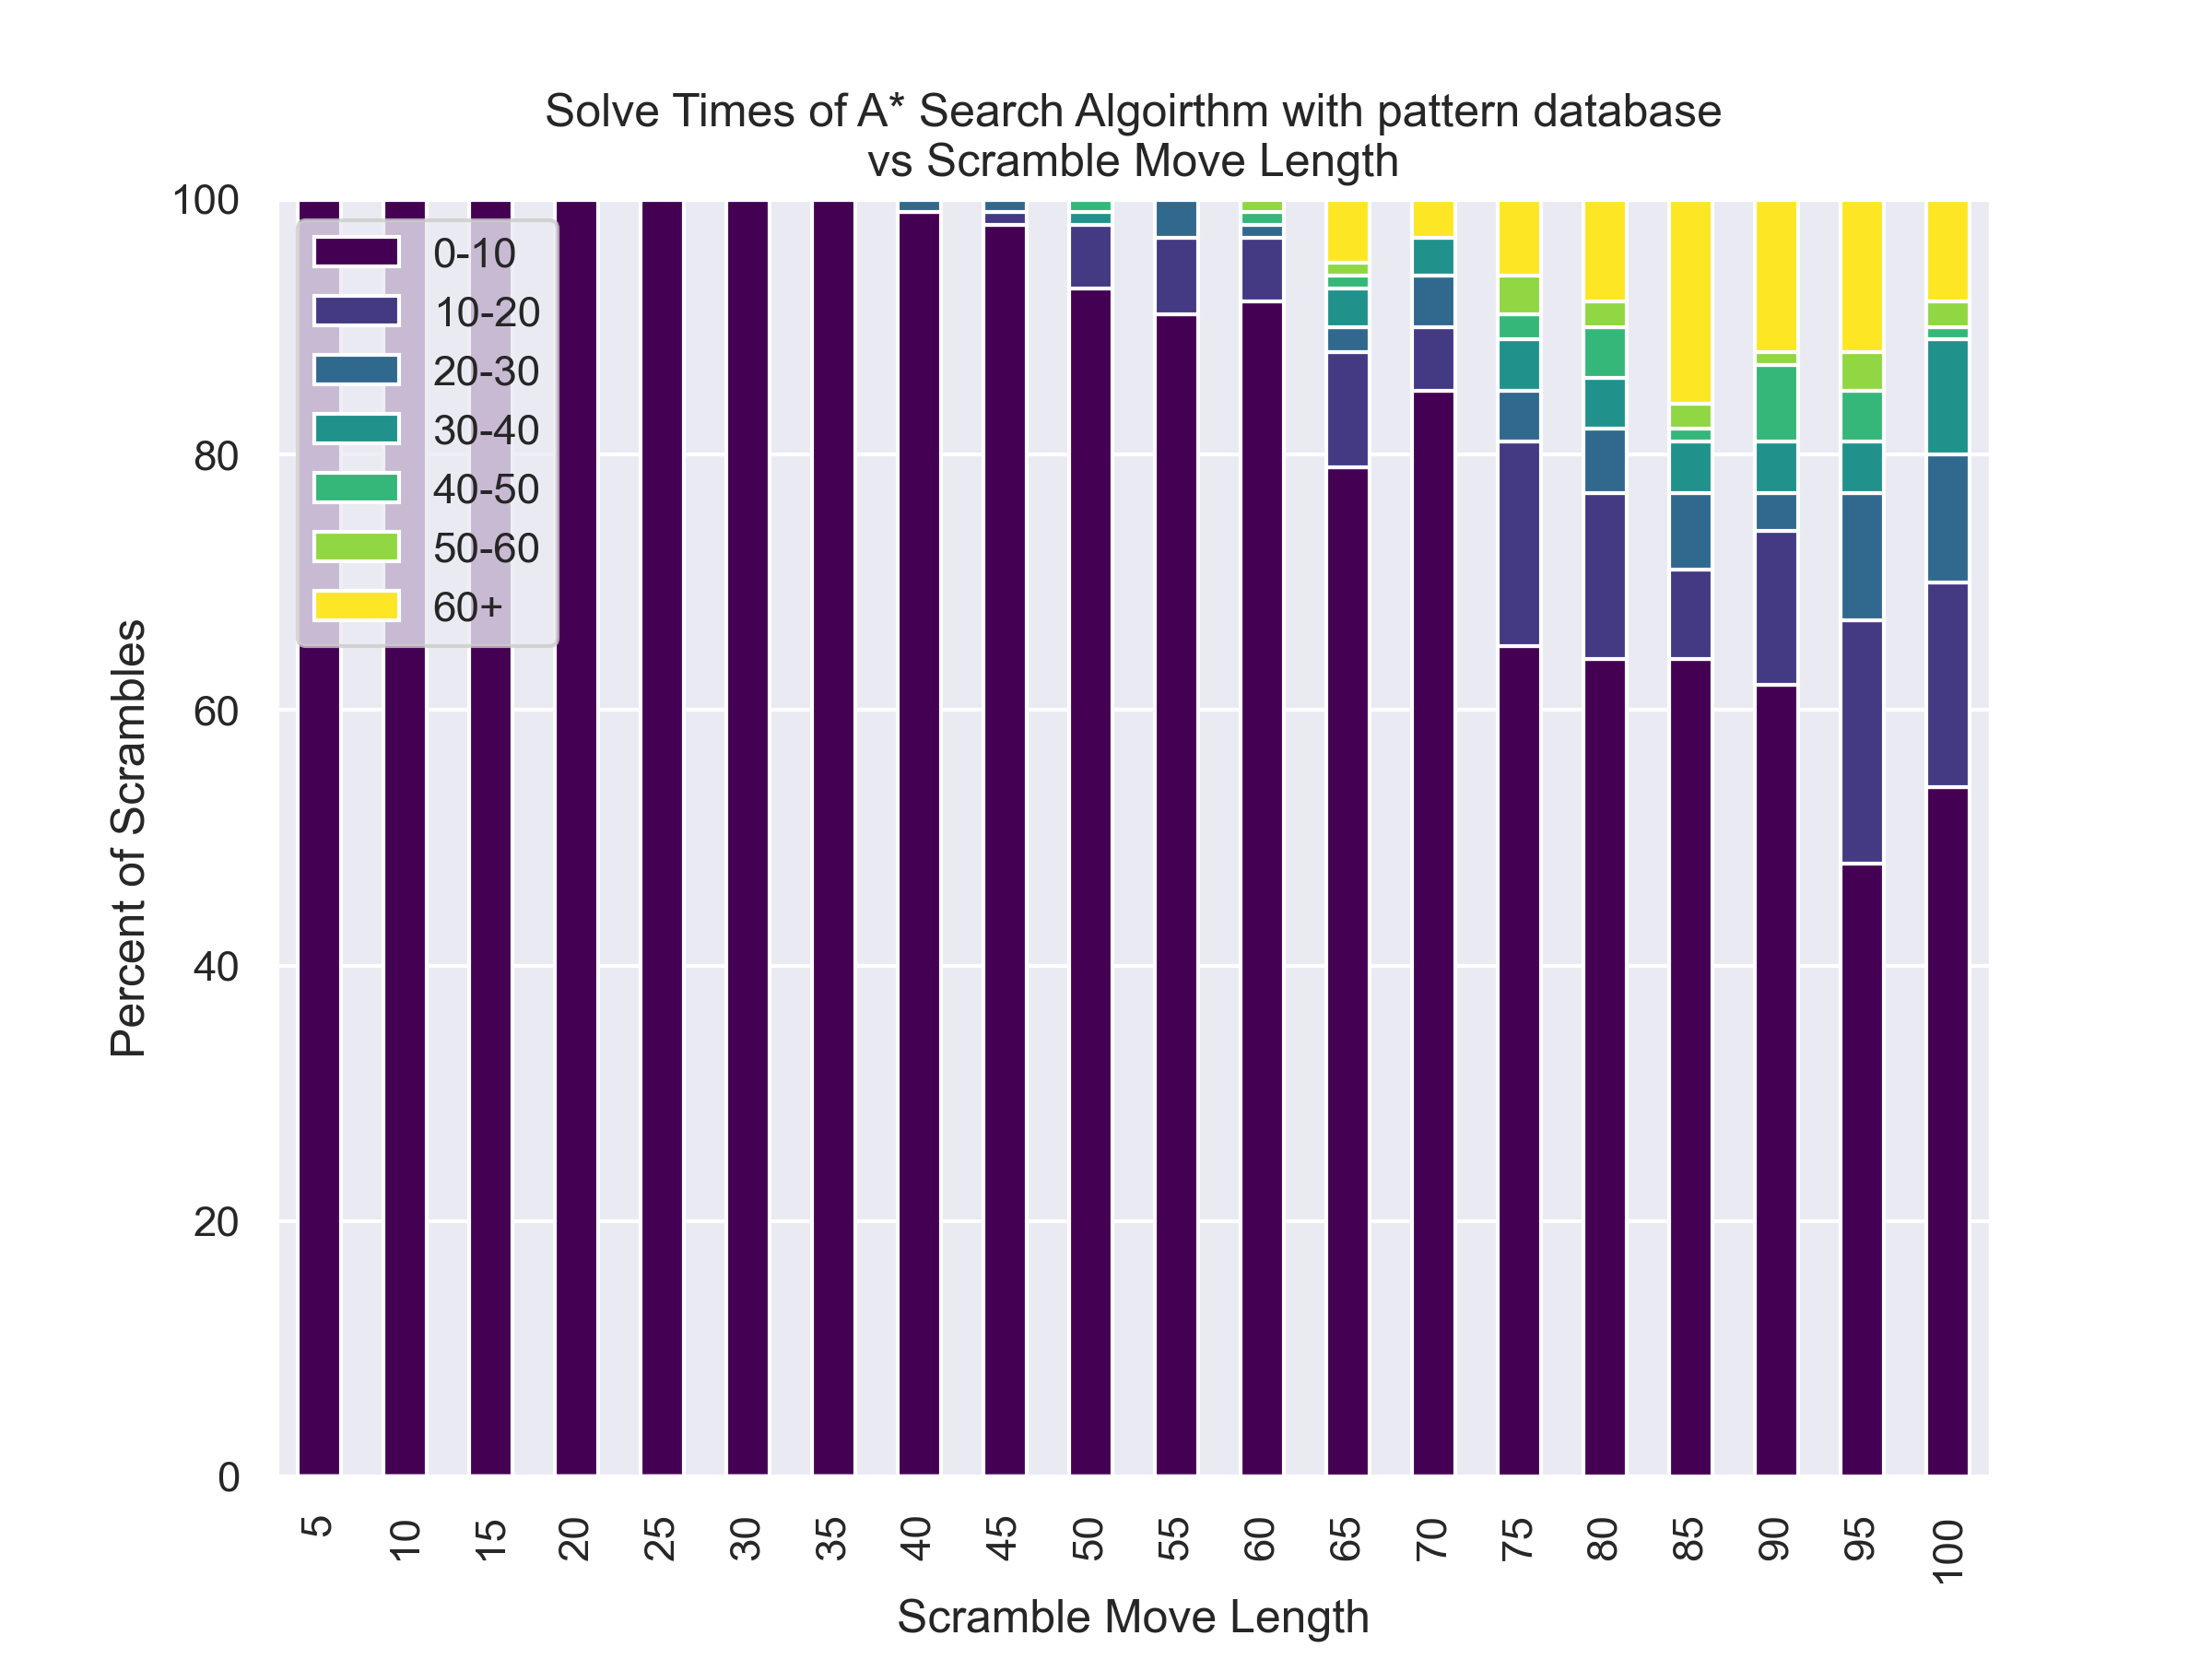

The data file committed next to this chart (first rows):
, 5, 10, 15, 20, 25, 30, 35, 40, 45, 50, 55, 60, 65, 70, 75, 80, 85, 90, 95, 100
0, 0.9929, 0.5847, 0.5103, 1.077, 0.6217, 0.647, 0.5823, 0.5274, 0.6807, 1.547, 14.83, 7.708, 0.8781, 1.105, 3.009, 18.31, 60.0, 19.98, 14.46, 1.398
1, 0.6631, 0.539, 0.5447, 0.6786, 0.5658, 0.5729, 1.024, 0.5073, 1.589, 1.148, 6.764, 4.044, 0.7949, 15.17, 3.666, 9.287, 1.001, 1.769, 8.011, 1.66
2, 0.5433, 0.581, 0.5442, 0.5233, 0.6246, 0.8184, 0.6018, 1.129, 0.6855, 0.858, 1.143, 2.112, 4.656, 10.86, 0.5817, 1.45, 60.0, 4.059, 5.695, 30.18
3, 0.4814, 0.4921, 0.5239, 0.5318, 0.6462, 0.5307, 0.7299, 0.5332, 3.765, 1.46, 4.452, 3.636, 42.22, 1.087, 5.223, 13.16, 1.59, 60.0, 12.07, 13.12
4, 0.5415, 0.527, 0.4715, 0.5448, 0.5312, 0.7265, 0.8937, 1.18, 0.5117, 46.98, 0.9277, 1.168, 0.6296, 6.088, 4.077, 4.203, 1.253, 1.902, 2.737, 16.87
5, 0.5358, 0.6614, 0.4972, 0.548, 0.6196, 0.4634, 0.6261, 0.6968, 0.6912, 0.8844, 0.855, 0.7483, 13.89, 0.8466, 2.255, 3.646, 3.418, 41.7, 27.87, 5.096
6, 0.5236, 0.532, 0.6833, 0.5265, 0.5014, 0.7922, 0.5166, 1.262, 0.9166, 1.122, 1.954, 1.587, 8.328, 8.324, 0.9301, 2.515, 18.73, 47.02, 2.219, 39.04
7, 0.5722, 0.5884, 0.5345, 0.482, 0.6175, 0.7674, 0.4912, 0.7418, 1.015, 10.55, 1.428, 2.124, 2.36, 1.036, 46.45, 3.24, 3.533, 1.37, 3.847, 1.517
8, 0.5996, 0.5276, 0.5381, 0.4905, 0.4798, 0.6836, 0.604, 0.526, 0.9533, 0.7523, 0.7805, 1.53, 11.76, 6.449, 1.479, 11.36, 2.98, 1.513, 4.642, 2.398
9, 0.5535, 0.9114, 0.5249, 0.5134, 0.5253, 0.5036, 0.7359, 0.6718, 1.743, 0.8244, 1.066, 48.84, 0.76, 0.8745, 1.224, 12.29, 9.934, 2.373, 15.97, 16.42
10, 0.5689, 0.6321, 0.6824, 0.5116, 0.7817, 0.7188, 1.108, 0.7142, 1.097, 2.139, 0.8795, 5.786, 1.62, 14.76, 0.9409, 60.0, 1.967, 55.23, 2.09, 30.49
11, 0.9015, 0.5175, 0.643, 0.8727, 0.592, 0.5696, 0.5299, 0.692, 0.7054, 0.7688, 0.6991, 1.01, 0.6323, 3.399, 5.911, 29.57, 2.608, 7.953, 8.373, 22.39
12, 0.5557, 0.531, 0.5053, 0.6864, 0.5668, 0.6293, 0.5065, 0.7328, 7.435, 2.894, 0.6527, 0.6876, 0.8659, 4.142, 2.4, 1.32, 0.9963, 1.468, 27.22, 3.989
13, 0.5159, 0.5182, 0.5059, 0.4805, 0.5498, 0.6521, 0.6138, 0.6199, 0.7939, 0.7391, 0.6309, 2.953, 1.629, 36.21, 17.17, 3.958, 29, 18.18, 3.652, 1.503
14, 0.5947, 0.4763, 0.4982, 0.6743, 0.618, 0.6906, 0.5217, 1.215, 0.8723, 1.198, 2.094, 1.665, 0.6922, 1.882, 3.482, 60.0, 6.098, 1.998, 10.15, 2.697
15, 0.5498, 0.5607, 0.5279, 0.5075, 0.4896, 0.7461, 0.6296, 0.5706, 0.8367, 0.7968, 1.183, 3.367, 5.355, 2.545, 24.17, 4.716, 1.208, 34.64, 9.197, 1.387
16, 0.537, 0.5089, 0.8203, 0.6685, 0.4711, 0.7381, 0.6281, 0.6176, 0.901, 1.269, 1.087, 6.549, 7.893, 20.77, 32.03, 37.66, 60.0, 13.09, 22.08, 60.0
17, 0.4946, 0.5598, 0.4992, 0.5668, 0.4966, 0.5105, 0.9329, 0.9924, 1.123, 1.958, 0.6938, 1.731, 2.706, 22.08, 60.0, 19.2, 0.9766, 60.0, 3.338, 4.569
18, 0.5479, 0.4905, 0.6214, 0.545, 0.5115, 0.5171, 0.5214, 0.5817, 6.674, 0.8421, 0.9301, 12.78, 0.9716, 60.0, 60.0, 60.0, 1.82, 0.865, 18.9, 30.5
19, 0.4855, 0.5422, 0.4894, 0.5361, 0.5185, 0.7824, 3.752, 0.4925, 0.8825, 0.9052, 0.59, 2.978, 1.247, 0.6663, 59.37, 2.743, 1.856, 5.051, 27.41, 20.6
20, 0.6063, 0.5546, 0.5381, 0.6892, 0.6639, 0.5283, 0.5494, 0.732, 0.6484, 0.6435, 0.7776, 6.26, 60.0, 5.488, 34.49, 1.376, 39.78, 5.059, 60.0, 3.245
21, 0.5901, 0.5438, 0.6629, 0.5334, 0.5975, 0.6801, 0.7835, 0.8556, 0.6847, 0.7529, 1.307, 10.01, 0.5233, 1.261, 0.7999, 1.28, 1.001, 1.381, 60.0, 50.56
22, 0.5148, 0.5826, 0.5386, 0.5271, 0.4907, 0.8943, 0.5673, 0.7136, 1.447, 0.9612, 0.5609, 0.5341, 0.7093, 3.983, 1.879, 1.077, 2.792, 3.77, 48.31, 3.856
23, 0.5458, 0.7355, 0.5821, 0.5429, 0.5276, 0.655, 0.4914, 0.6456, 1.324, 4.55, 1.328, 0.8129, 2.294, 1.62, 9.137, 0.8915, 2.589, 6.073, 10.02, 60.0
24, 0.5073, 0.5517, 0.5402, 0.6114, 0.5201, 0.9325, 0.5068, 0.8582, 1.938, 2.827, 0.8885, 1.616, 3.315, 0.8762, 3.013, 60.0, 0.6983, 10.01, 60.0, 10.93
25, 0.5514, 0.5094, 0.5886, 0.5309, 0.5475, 0.5461, 0.6549, 0.781, 1.374, 0.5092, 0.7593, 3.825, 2.701, 24.73, 6.334, 21.65, 1.498, 11.09, 47.39, 4.999
26, 0.5743, 0.5466, 0.5422, 0.5307, 0.5088, 0.6643, 0.5728, 0.5292, 1.767, 0.6776, 13.89, 0.6267, 1.851, 5.124, 9.476, 1.395, 2.456, 1.33, 12.4, 31.12
27, 0.5591, 0.5217, 0.504, 0.5323, 0.4877, 0.537, 0.521, 2.629, 0.6696, 0.8351, 0.7099, 0.7913, 60.0, 2.541, 10.12, 6.9, 33.81, 1.76, 53.09, 26.87
28, 0.4906, 0.5081, 0.5413, 0.6876, 0.5071, 0.525, 0.5692, 21.35, 0.7571, 0.7539, 2.66, 1.309, 1.069, 6.224, 1.808, 1.594, 2.392, 3.752, 6.1, 1.784
29, 0.4788, 0.5097, 0.5138, 0.5915, 0.4998, 0.6097, 0.7088, 0.838, 0.8039, 0.5119, 1.748, 0.6925, 7.823, 1.743, 1.489, 2.264, 19.25, 60.0, 5.054, 4.958
30, 0.6329, 0.528, 0.5254, 0.7133, 0.7623, 0.6705, 0.6406, 0.6627, 0.682, 0.5711, 0.6938, 8.73, 4.155, 34.99, 24.06, 8.199, 6.801, 1.012, 0.5332, 60.0
31, 0.5336, 0.4653, 0.4758, 0.5021, 0.5587, 0.6593, 0.508, 0.783, 3.484, 2.144, 0.7008, 1.285, 0.9644, 1.015, 7.467, 11.14, 20.07, 4.16, 5.873, 60.0
32, 0.5537, 0.5154, 0.5924, 0.6212, 0.4703, 0.7759, 0.6451, 0.6838, 2.347, 0.5314, 11.29, 0.8468, 1.303, 1.502, 2.129, 23.53, 20.67, 6.789, 6.194, 7.74
33, 0.5115, 0.5133, 0.6143, 0.4868, 0.5301, 0.5591, 0.58, 0.6917, 2.183, 3.716, 0.7553, 1.534, 0.8569, 2.186, 2.871, 4.011, 15.78, 60.0, 5.167, 14.01
34, 0.5288, 0.5831, 0.5047, 0.5021, 0.5677, 1.039, 0.9744, 1.273, 0.6287, 1.052, 0.7184, 0.8206, 35.4, 1.453, 1.194, 1.215, 6.263, 60.0, 56.64, 18.6
35, 0.5225, 0.5393, 0.5263, 0.5075, 0.6599, 0.7915, 0.6766, 0.6517, 1.854, 0.9006, 2.309, 0.5576, 8.266, 6.035, 19.72, 2.82, 1.039, 9.659, 3.833, 60.0
36, 0.4816, 0.631, 0.515, 0.5144, 0.5047, 0.537, 0.5273, 0.7622, 2.373, 0.5126, 9.904, 5.754, 5.682, 2.82, 5.505, 0.7466, 1.04, 60.0, 60.0, 2.289
37, 0.5296, 0.58, 0.5798, 0.4972, 0.5175, 0.6505, 0.4932, 0.6484, 0.9919, 3.57, 1.445, 0.8966, 18.67, 9.11, 5.38, 5.002, 1.64, 4.152, 1.08, 2.36
38, 0.5154, 0.5053, 0.5647, 0.58, 0.4986, 0.5633, 0.5849, 0.6804, 0.8382, 14.74, 0.8029, 2.368, 6.696, 33.22, 12.75, 30.74, 59.91, 0.8581, 14.28, 60.0
39, 0.5119, 0.5112, 0.7265, 0.586, 0.6006, 0.5992, 0.6222, 0.5236, 4.08, 0.6977, 0.9788, 0.9033, 9.605, 0.9445, 0.9702, 32.6, 4.609, 2.255, 7.703, 27.18
40, 0.4846, 0.4967, 0.4846, 0.5395, 0.7449, 0.5414, 0.6968, 0.8277, 0.9739, 0.7794, 1.162, 0.8778, 1.092, 2.762, 33.34, 5.477, 60.0, 60.0, 1.999, 5.26
41, 0.694, 0.5297, 0.4835, 0.5029, 0.5467, 0.5115, 0.5285, 3.047, 0.7146, 0.9322, 1.597, 0.8748, 60.0, 1.16, 60.0, 1, 2.174, 5.732, 13.45, 7.583
42, 0.5169, 0.8175, 0.5309, 0.4853, 0.4976, 0.6262, 0.5365, 0.5676, 1.088, 0.9038, 0.7293, 1.454, 1.304, 1.558, 60.0, 2.929, 1.085, 35.12, 60.0, 60.0
43, 0.635, 0.6745, 0.5205, 0.5054, 0.5303, 0.58, 0.7254, 1.088, 0.9585, 1.651, 7.616, 0.8262, 4.976, 1.499, 2.016, 2.536, 6.736, 7.066, 60.0, 4.37
44, 0.6695, 0.4834, 0.5243, 0.6034, 0.54, 0.518, 0.5248, 0.7066, 1.306, 0.8706, 12.27, 0.6471, 6.438, 0.7015, 0.8395, 1.101, 60.0, 1.165, 35.38, 19.08
45, 0.5026, 0.5373, 0.4931, 0.5356, 0.6869, 0.6267, 0.5106, 0.6976, 0.9307, 1.215, 15.44, 2.406, 2.652, 1.913, 2.039, 0.6258, 54.13, 2.533, 8.586, 32.98
46, 0.7718, 0.4929, 0.5433, 0.6692, 0.5432, 0.678, 0.5927, 0.4743, 0.5516, 1.707, 0.9585, 5.678, 17.93, 1.566, 56.26, 1.007, 5.58, 0.7633, 3.5, 22.45
47, 0.5327, 0.5006, 0.5444, 0.5287, 0.5088, 0.8961, 0.8523, 1.688, 0.7511, 1.575, 1.188, 3.341, 2.679, 4.524, 16.7, 12.01, 60.0, 4.117, 1.436, 7.171
48, 0.5418, 0.5393, 0.5309, 0.5272, 0.5055, 0.5289, 0.5121, 1.063, 0.6397, 3.746, 3.753, 1.084, 5.394, 8.009, 18.3, 60.0, 60.0, 12.5, 9.94, 9.126
49, 0.5439, 0.5068, 0.499, 0.519, 0.5721, 0.6791, 0.5632, 1.961, 2.491, 0.8421, 25.6, 1.556, 5.545, 1.382, 1.641, 41.45, 1.108, 2.268, 22.9, 23.99
50, 0.5527, 0.5076, 0.5249, 0.5743, 0.5658, 0.5066, 0.6224, 1.382, 1.175, 0.6462, 0.8873, 1.145, 0.9541, 0.9751, 60.0, 15.95, 9.661, 1.983, 16.98, 10.85
51, 0.6458, 0.5151, 0.5029, 0.5596, 0.5073, 0.5053, 0.4871, 0.6378, 3.117, 1.998, 3.995, 1.93, 17.71, 1.388, 5.514, 6.813, 4.077, 20.97, 3.596, 1.774
52, 0.4953, 0.5683, 0.5295, 0.5227, 0.6433, 0.5266, 0.5921, 0.7553, 0.7162, 3.47, 0.508, 1.042, 1.611, 0.6448, 12.03, 59.39, 60.0, 60.0, 21.71, 3.928
53, 0.6583, 0.5522, 0.5241, 0.5091, 0.5615, 0.5256, 0.6059, 0.6698, 1.79, 1.519, 0.8163, 2.287, 2.113, 0.6605, 3.071, 1.717, 8.665, 5.217, 5.334, 4.773
54, 0.5398, 0.5436, 0.4977, 0.4855, 0.5329, 0.6289, 0.586, 0.9956, 0.621, 0.6462, 0.5363, 1.58, 1.236, 11.39, 6.188, 44.23, 3.632, 43.73, 17.27, 0.8848
55, 0.6518, 0.5839, 0.5998, 0.5434, 0.5032, 1.03, 0.5939, 0.9077, 0.9192, 0.6684, 2.091, 1.114, 6.078, 1.315, 1.859, 2.405, 1.701, 7.9, 6.87, 8.487
56, 0.4889, 0.5403, 0.5983, 0.8874, 0.4969, 0.6087, 1.603, 0.7259, 0.8321, 1.257, 0.8673, 0.9419, 1.106, 6.293, 19.72, 3.433, 1.619, 60.0, 1.261, 1.486
57, 0.5237, 0.5234, 0.5388, 0.5486, 0.5184, 0.5472, 1.202, 0.5066, 1.33, 3.101, 0.9275, 5.987, 8.569, 2.48, 1.007, 1.202, 1.465, 1.62, 24.66, 1.855
58, 0.5001, 0.5625, 0.4991, 0.5258, 0.5221, 0.7613, 0.7435, 0.6544, 0.6805, 0.7581, 1.03, 11.03, 2.336, 1.253, 1.986, 0.8759, 60.0, 2.005, 6.847, 0.9334
59, 0.5204, 0.612, 0.4851, 0.5476, 0.5333, 0.5423, 0.566, 1.398, 13.85, 0.7375, 0.9011, 2.923, 3.912, 0.7725, 20.76, 1.223, 8.79, 60.0, 1.244, 14.69
... 40 more rows
